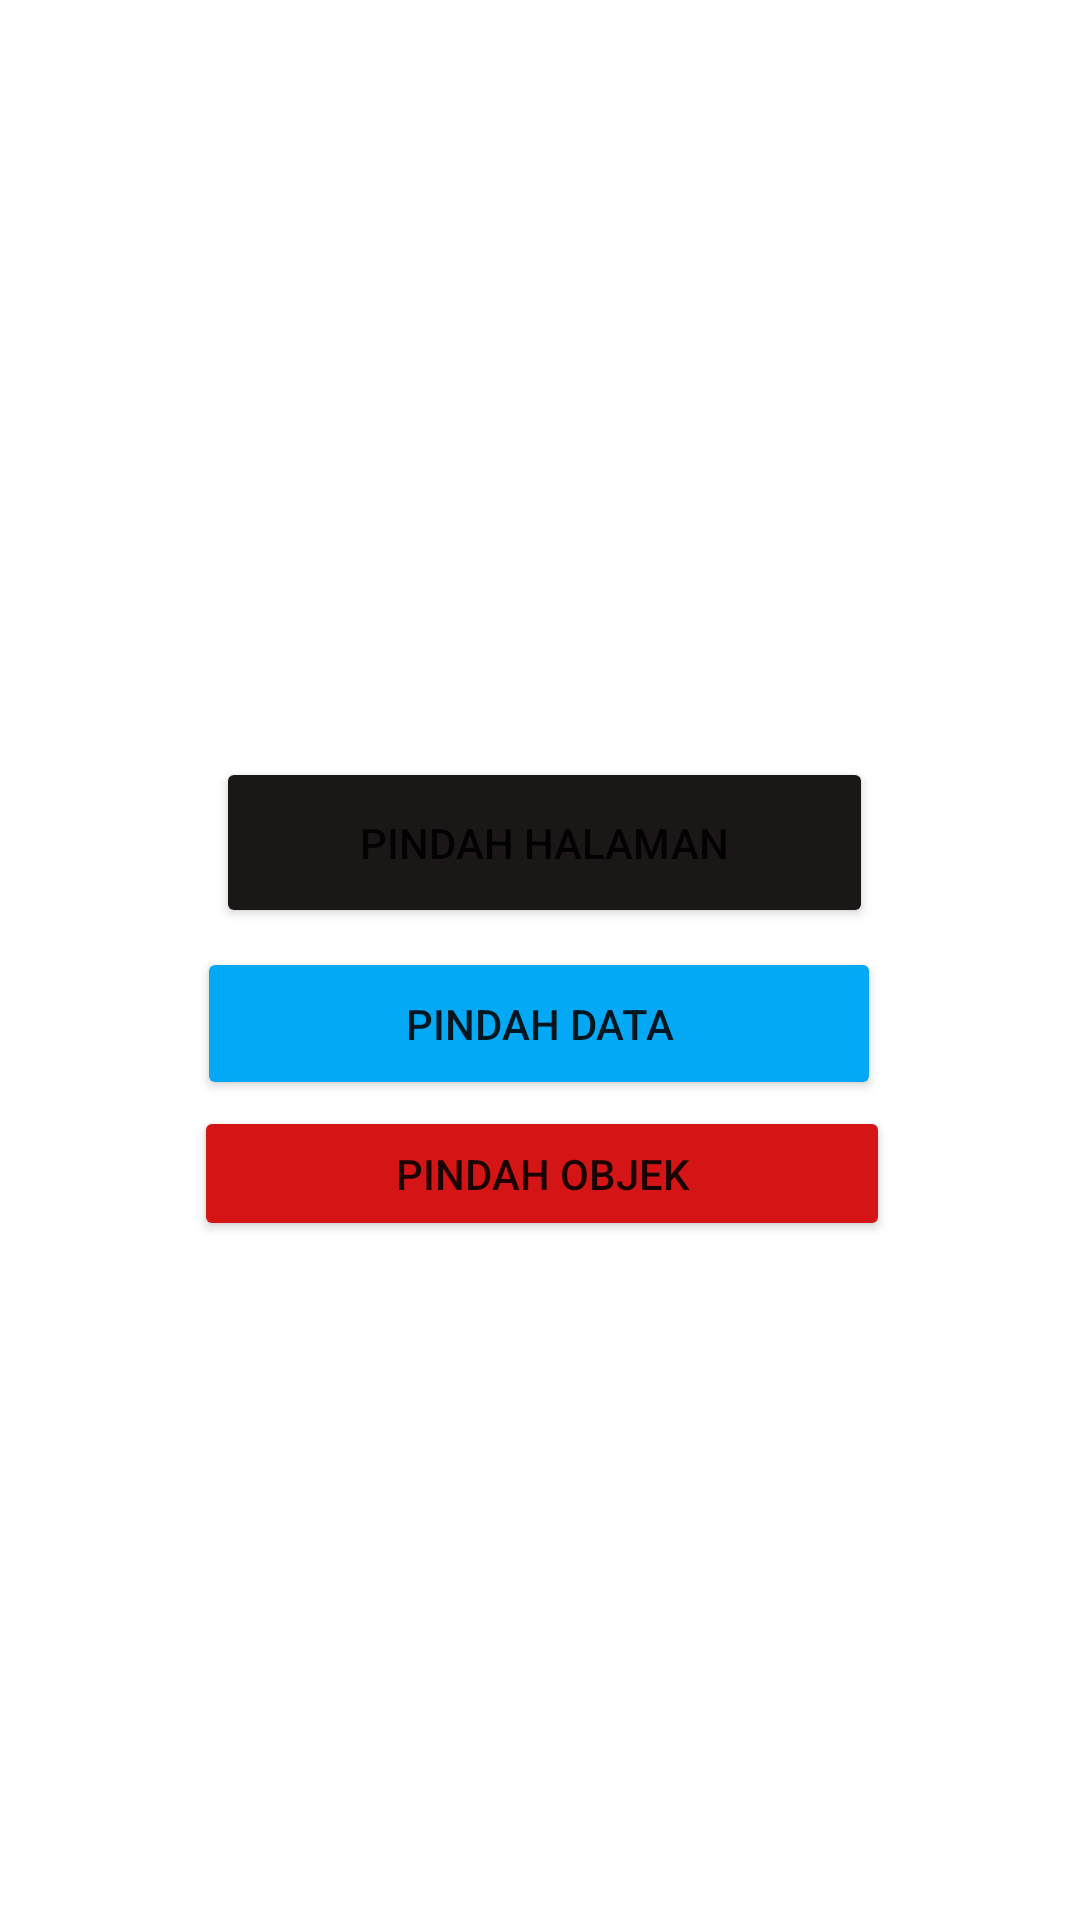

Android layout source for this screen:
<!-- AndroidManifest.xml: application theme Theme.Ih -->
<!-- res/layout/activity_main.xml -->
<?xml version="1.0" encoding="utf-8"?>
<androidx.constraintlayout.widget.ConstraintLayout xmlns:android="http://schemas.android.com/apk/res/android"
    xmlns:app="http://schemas.android.com/apk/res-auto"
    xmlns:tools="http://schemas.android.com/tools"
    android:layout_width="match_parent"
    android:layout_height="match_parent"
    tools:context=".MainActivity">

    <Button
        android:id="@+id/btn_intent"
        android:layout_width="219dp"
        android:layout_height="57dp"
        android:layout_marginStart="16dp"
        android:layout_marginTop="16dp"
        android:layout_marginEnd="16dp"
        android:layout_marginBottom="16dp"
        android:backgroundTint="#1B1717"
        android:text="PINDAH HALAMAN"
        app:layout_constraintBottom_toBottomOf="parent"
        app:layout_constraintEnd_toEndOf="parent"
        app:layout_constraintHorizontal_bias="0.513"
        app:layout_constraintStart_toStartOf="parent"
        app:layout_constraintTop_toTopOf="parent"
        app:layout_constraintVertical_bias="0.429" />

    <Button
        android:id="@+id/btn_pindah_data"
        android:layout_width="228dp"
        android:layout_height="51dp"
        android:layout_marginStart="24dp"
        android:layout_marginTop="24dp"
        android:layout_marginEnd="24dp"
        android:layout_marginBottom="24dp"
        android:backgroundTint="#03A9F4"
        android:text="PINDAH DATA"
        app:layout_constraintBottom_toBottomOf="parent"
        app:layout_constraintEnd_toEndOf="parent"
        app:layout_constraintHorizontal_bias="0.497"
        app:layout_constraintStart_toStartOf="parent"
        app:layout_constraintTop_toTopOf="parent"
        app:layout_constraintVertical_bias="0.539" />

    <Button
        android:id="@+id/btn_pindah_objek"
        android:layout_width="232dp"
        android:layout_height="45dp"
        android:layout_marginStart="32dp"
        android:layout_marginTop="32dp"
        android:layout_marginEnd="32dp"
        android:layout_marginBottom="32dp"
        android:backgroundTint="#D51515"
        android:text="Pindah Objek"
        app:layout_constraintBottom_toBottomOf="parent"
        app:layout_constraintEnd_toEndOf="parent"
        app:layout_constraintHorizontal_bias="0.508"
        app:layout_constraintStart_toStartOf="parent"
        app:layout_constraintTop_toTopOf="parent"
        app:layout_constraintVertical_bias="0.634"
        tools:ignore="TouchTargetSizeCheck" />

</androidx.constraintlayout.widget.ConstraintLayout>
<!-- resources referenced by this layout -->
<resources>
  <style name="Theme.Ih" parent="Theme.MaterialComponents.DayNight.DarkActionBar">
          
          <item name="colorPrimary">@color/purple_500</item>
          <item name="colorPrimaryVariant">@color/purple_700</item>
          <item name="colorOnPrimary">@color/white</item>
          
          <item name="colorSecondary">@color/teal_200</item>
          <item name="colorSecondaryVariant">@color/teal_700</item>
          <item name="colorOnSecondary">@color/black</item>
          
          <item name="android:statusBarColor">?attr/colorPrimaryVariant</item>
          
      </style>
  <!-- not gathered from this repository: default colours our renderer supplied (Android Studio template values) -->
  <color name="purple_500">#FF6200EE</color>
  <color name="purple_700">#FF3700B3</color>
  <color name="teal_200">#FF03DAC5</color>
  <color name="teal_700">#FF018786</color>
  <color name="black">#FF000000</color>
  <color name="white">#FFFFFFFF</color>
</resources>
